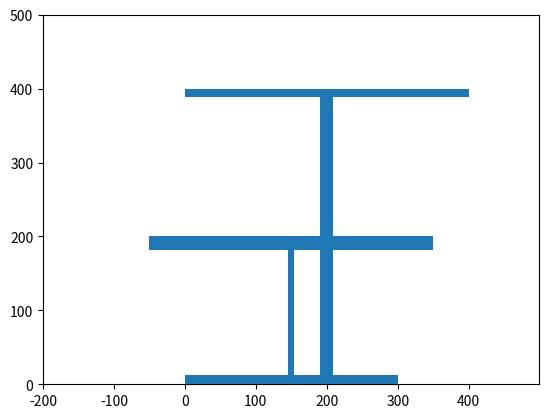

The matplotlib source for this figure:
import matplotlib.pyplot as plt 
import matplotlib.patches as patches

class Section:
    def __init__(self, H, B):
        self.H = H
        self.B = B

    def plot(self):
        
        
        self.ax = plt.subplot(111)


class HSection(Section):
    def __init__(self, Bu, Bl, H, tu, tl, tm):
        super().__init__(H, max(Bu, Bl))
        self.Bu = Bu
        self.Bl = Bl
        self.tu, self.tl, self.tm = tu, tl, tm

    def plot(self, range=((-500, 500), (500, 500))):
        super().plot()
        self.ax.add_patch(patches.Rectangle((0,0), 
                                        self.Bl, 
                                        self.tl))
        self.ax.add_patch(patches.Rectangle(((self.Bl-self.Bu)/2,
                                        self.H-self.tu), 
                                        self.Bu, 
                                        self.tu))
        self.ax.add_patch(patches.Rectangle(((self.Bl-self.tm)/2,
                                        self.tl), 
                                        self.tm, 
                                        (self.H-self.tu-self.tl)))
        self.ax.set(xlim=(-200, 499), ylim=(0, 500))
        plt.show()

    def compute_area(self):
        return self.Bu*self.tu + self.Bl*self.tl + (self.H - self.tu - self.tl)*self.tm
    
    def compute_Ix(self):
        pass

    def compute_Iy(self):
        pass

    def get_coordinates(self):
        pass


class TSection(Section):
    def __init__(self, B, H, tu, tm):
        super().__init__(B, H)
        self.tu, self.tm = tu, tm

    def plot(self):
        super().plot()
        self.ax.add_patch(patches.Rectangle((0,
                                        self.H-self.tu), 
                                        self.B, 
                                        self.tu))
        self.ax.add_patch(patches.Rectangle(((self.B-self.tm)/2,
                                        0), 
                                        self.tm, 
                                        (self.H-self.tu)))
        self.ax.set(xlim=(-200, 499), ylim=(0, 500))
        plt.show()
        
if __name__ == '__main__':
    h_test = HSection(400, 300, 200, 18, 12, 8)
    h_test.plot()
    
    print(h_test.compute_area())

    T_test = TSection(400, 400, 12, 18)
    T_test.plot()

